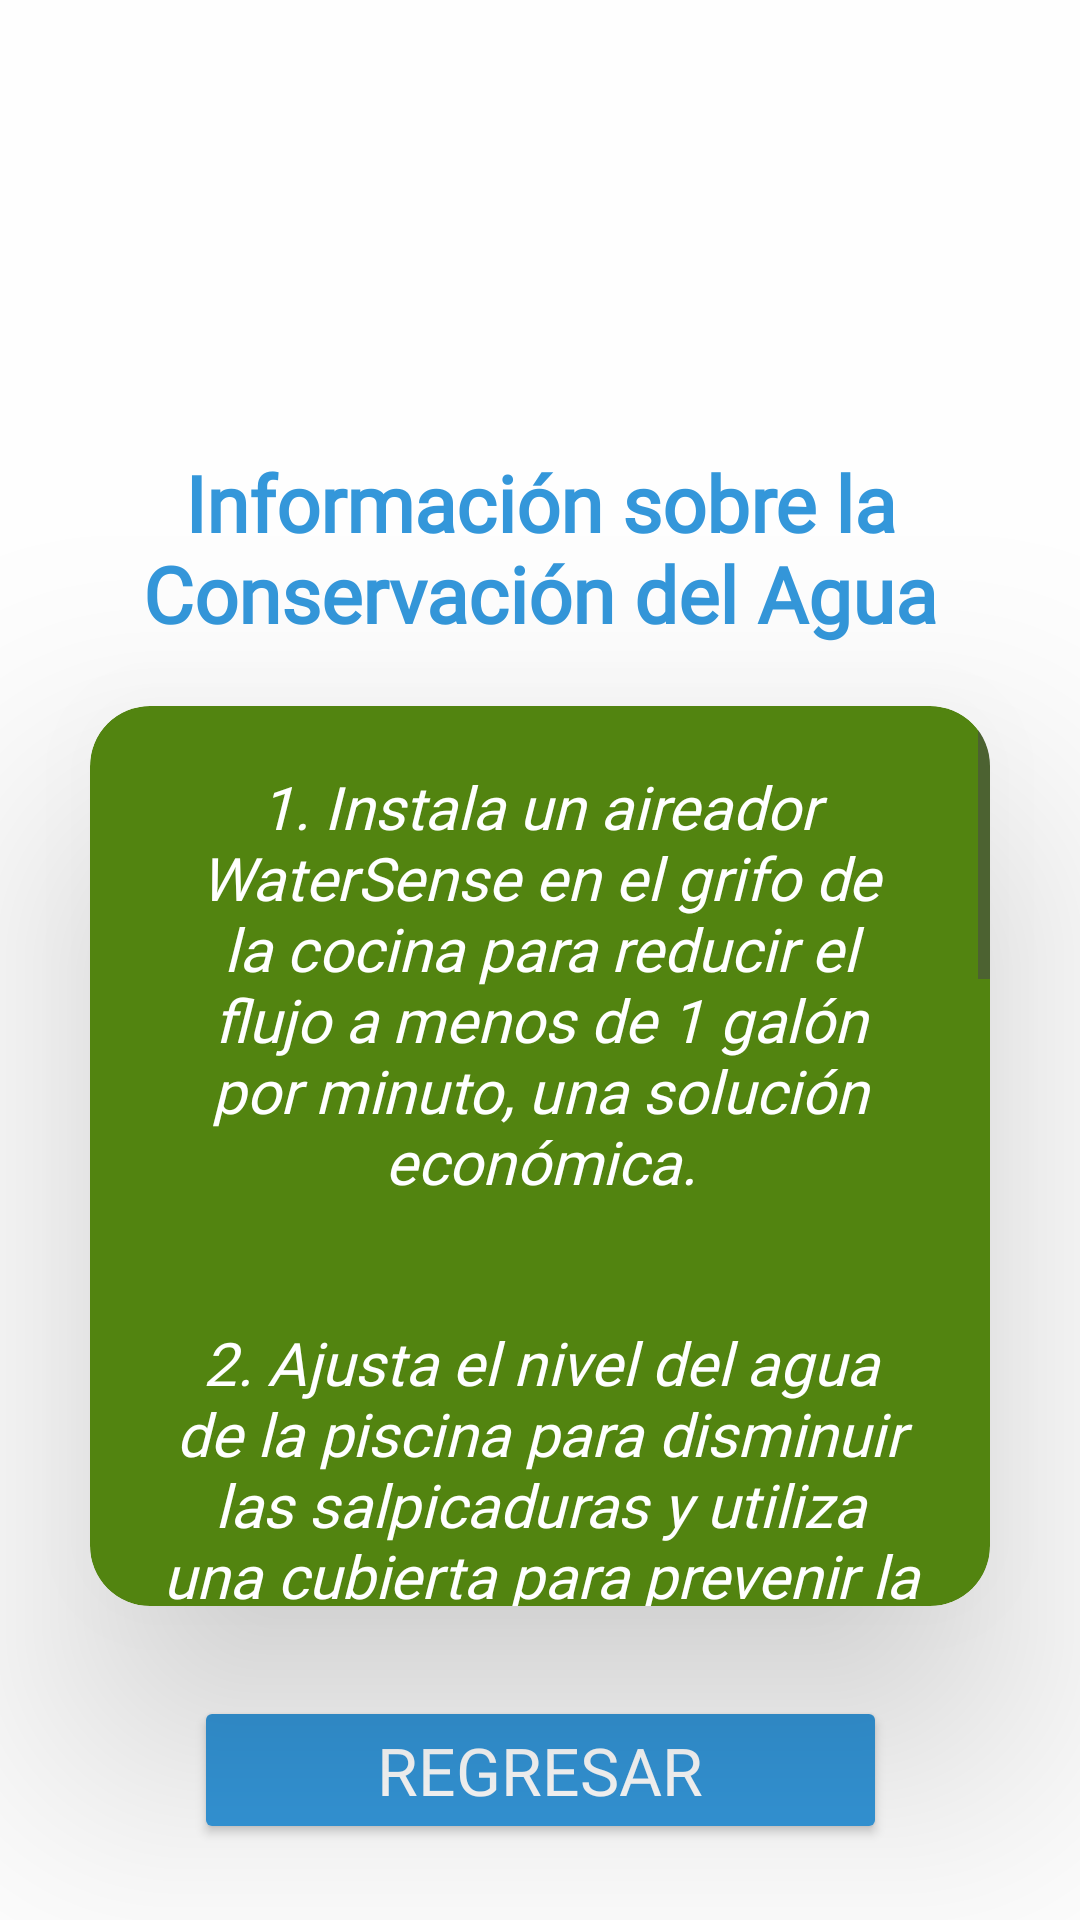

Here is an Android app screen rendered from its layout file. Give the layout XML and the strings, colors and styles it references.
<!-- AndroidManifest.xml: application theme Theme.HidroTrack03 -->
<!-- res/layout/activity_info.xml -->
<?xml version="1.0" encoding="utf-8"?>
<androidx.constraintlayout.widget.ConstraintLayout xmlns:android="http://schemas.android.com/apk/res/android"
    xmlns:app="http://schemas.android.com/apk/res-auto"
    xmlns:tools="http://schemas.android.com/tools"
    android:layout_width="match_parent"
    android:layout_height="match_parent"
    android:background="#FEFEFE"
    tools:context=".ActivityInfo">

    <ImageView
        android:id="@+id/iHeader"
        android:layout_width="match_parent"
        android:layout_height="wrap_content"
        android:scaleType="fitStart"
        app:layout_constraintEnd_toEndOf="parent"
        app:layout_constraintStart_toStartOf="parent"
        app:layout_constraintTop_toTopOf="parent"
        app:srcCompat="@drawable/header" />

    <ImageView
        android:id="@+id/iFooter"
        android:layout_width="match_parent"
        android:layout_height="wrap_content"
        android:scaleType="fitEnd"
        app:srcCompat="@drawable/footer"
        app:layout_constraintStart_toStartOf="parent"
        app:layout_constraintEnd_toEndOf="parent"
        app:layout_constraintBottom_toBottomOf="parent"
        />

    <ImageView
        android:id="@+id/iLogo"
        android:layout_width="100sp"
        android:layout_height="100sp"
        android:layout_marginTop="50sp"
        app:layout_constraintBottom_toTopOf="@id/tV51"
        app:layout_constraintEnd_toEndOf="parent"
        app:layout_constraintStart_toStartOf="parent"
        app:layout_constraintTop_toTopOf="parent"
        app:srcCompat="@drawable/hidrologo" />

    <TextView
        android:id="@+id/tV51"
        style="@style/style_tittle"
        android:text="@string/info5"
        app:layout_constraintEnd_toEndOf="parent"
        app:layout_constraintStart_toStartOf="parent"
        app:layout_constraintTop_toBottomOf="@id/iLogo" />


    <androidx.cardview.widget.CardView
        android:id="@+id/cV5"
        style="@style/style_cardView"
        android:layout_height="300sp"
        app:layout_constraintTop_toBottomOf="@id/tV51"
        app:layout_constraintStart_toStartOf="parent"
        app:layout_constraintEnd_toEndOf="parent"
        app:layout_constraintBottom_toTopOf="@id/btn51">

        <ScrollView
            android:layout_width="match_parent"
            android:layout_height="match_parent" >

            <LinearLayout
                android:layout_width="match_parent"
                android:layout_height="wrap_content"
                android:orientation="vertical">

                <TextView
                    android:id="@+id/tip1"
                    style="@style/style_text"
                    android:text="@string/info51" />

                <TextView
                    android:id="@+id/tip2"
                    style="@style/style_text"
                    android:text="@string/info52" />

                <TextView
                    android:id="@+id/tip3"
                    style="@style/style_text"
                    android:text="@string/info53" />

                <TextView
                    android:id="@+id/tip4"
                    style="@style/style_text"
                    android:text="@string/info54" />

                <TextView
                    android:id="@+id/tip5"
                    style="@style/style_text"
                    android:text="@string/info55" />

                <TextView
                    android:id="@+id/tip6"
                    style="@style/style_text"
                    android:text="@string/info56" />

                <TextView
                    android:id="@+id/tip7"
                    style="@style/style_text"
                    android:text="@string/info57" />
            </LinearLayout>
        </ScrollView>

    </androidx.cardview.widget.CardView>

    <Button
        android:id="@+id/btn51"
        style="@style/style_button"
        android:layout_marginTop="30sp"
        android:text="@string/back"
        app:layout_constraintTop_toBottomOf="@id/cV5"
        app:layout_constraintEnd_toEndOf="parent"
        app:layout_constraintStart_toStartOf="parent" />

</androidx.constraintlayout.widget.ConstraintLayout>
<!-- resources referenced by this layout -->
<resources>
  <string name="back">Regresar</string>
  <string name="info5">Información sobre la Conservación del Agua</string>
  <string name="info51">1. Instala un aireador WaterSense en el grifo de la cocina para reducir el flujo a menos de 1 galón por minuto, una solución económica.</string>
  <string name="info52">2. Ajusta el nivel del agua de la piscina para disminuir las salpicaduras y utiliza una cubierta para prevenir la evaporación cuando no esté en uso.</string>
  <string name="info53">3. Opta por duchas en lugar de baños para un uso más eficiente del agua.</string>
  <string name="info54">4. Apaga el grifo mientras no lo uses al lavar platos o cepillarte los dientes.</string>
  <string name="info55">5. Llena el lavabo al lavar frutas, verduras o platos en lugar de dejar correr el agua.</string>
  <string name="info56">6. Asegúrate de que tu lavavajillas esté lleno antes de hacer funcionar una carga para maximizar la eficiencia.</string>
  <string name="info57">7. Utiliza productos WaterSense etiquetados para garantizar eficiencia en el uso del agua y la energía.</string>
  <style name="style_button">
          <item name="android:layout_width">wrap_content</item>
          <item name="android:layout_height">wrap_content</item>
          <item name="android:textSize">22sp</item>
          <item name="android:textColor">#FFFFFF</item>
          <item name="android:fontFamily">@font/bigshot_one</item>
          <item name="android:backgroundTint">@color/miAzul</item>
          <item name="android:ems">9</item>
      </style>
  <style name="style_cardView">
          <item name="android:layout_width">300sp</item>
          <item name="android:layout_height">wrap_content</item>
          <item name="android:layout_marginTop">20sp</item>
          <item name="cardCornerRadius">20sp</item>
          <item name="cardElevation">50sp</item>
          <item name="cardBackgroundColor">@color/miVerde</item>
      </style>
  <style name="style_text">
          <item name="android:layout_width">wrap_content</item>
          <item name="android:layout_height">wrap_content</item>
          <item name="android:textSize">20sp</item>
          <item name="android:textColor">@color/white</item>
          <item name="android:fontFamily">@font/bigshot_one</item>
          <item name="android:textAlignment">center</item>
          <item name="android:textStyle">italic</item>
          <item name="android:padding">20sp</item>
      </style>
  <style name="style_tittle">
          <item name="android:layout_width">wrap_content</item>
          <item name="android:layout_height">wrap_content</item>
          <item name="android:textSize">26sp</item>
          <item name="android:textColor">@color/miAzul</item>
          <item name="android:fontFamily">@font/akaya_telivigala</item>
          <item name="android:textAlignment">center</item>
          <item name="android:textStyle">bold</item>
      </style>
  <style name="Theme.HidroTrack03" parent="Base.Theme.HidroTrack03" />
  <color name="miAzul">#3497DA</color>
  <color name="miVerde">#528410</color>
  <color name="white">#FFFFFFFF</color>
  <style name="Base.Theme.HidroTrack03" parent="Theme.Material3.DayNight.NoActionBar">
          
          
      </style>
</resources>
